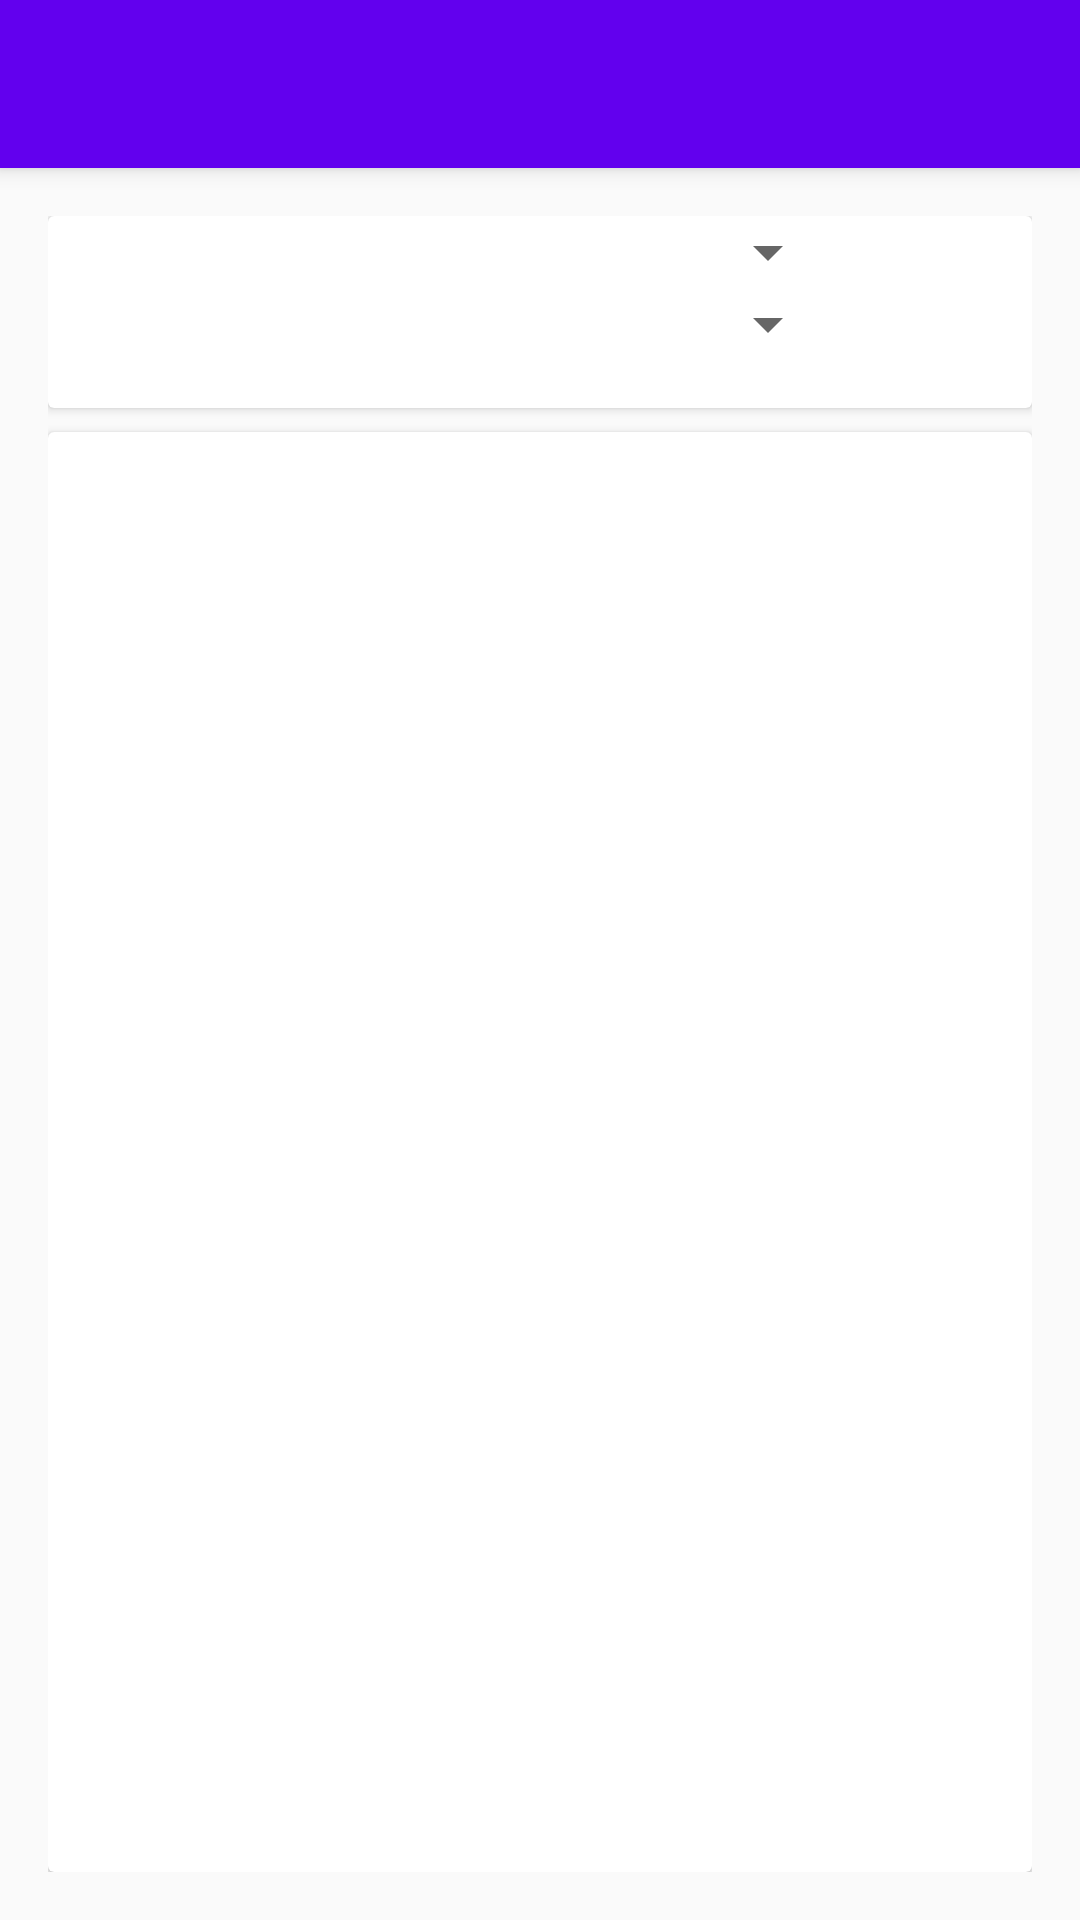

Here is an Android app screen rendered from its layout file. Give the layout XML and the strings, colors and styles it references.
<!-- AndroidManifest.xml: activity theme AppTheme.NoActionBar -->
<!-- res/layout/activity_dash_board.xml -->
<?xml version="1.0" encoding="utf-8"?>
<android.support.design.widget.CoordinatorLayout xmlns:android="http://schemas.android.com/apk/res/android"
    xmlns:app="http://schemas.android.com/apk/res-auto"
    xmlns:tools="http://schemas.android.com/tools"
    android:layout_width="match_parent"
    android:layout_height="match_parent"
    android:fitsSystemWindows="true"
    tools:context="com.texocoyotl.ptedmundscars.DashBoardActivity">

    <android.support.design.widget.AppBarLayout
        android:layout_width="match_parent"
        android:layout_height="wrap_content"
        android:theme="@style/AppTheme.AppBarOverlay">

        <android.support.v7.widget.Toolbar
            android:id="@+id/toolbar"
            android:layout_width="match_parent"
            android:layout_height="?attr/actionBarSize"
            android:background="?attr/colorPrimary"
            app:popupTheme="@style/AppTheme.PopupOverlay" />

    </android.support.design.widget.AppBarLayout>

    <include layout="@layout/content_dash_board" />


</android.support.design.widget.CoordinatorLayout>
<!-- res/layout/content_dash_board.xml (included above) -->
<?xml version="1.0" encoding="utf-8"?>
<LinearLayout xmlns:android="http://schemas.android.com/apk/res/android"
    xmlns:app="http://schemas.android.com/apk/res-auto"
    xmlns:tools="http://schemas.android.com/tools"
    android:layout_width="match_parent"
    android:layout_height="match_parent"
    android:orientation="vertical"
    android:paddingBottom="@dimen/activity_vertical_margin"
    android:paddingLeft="@dimen/activity_horizontal_margin"
    android:paddingRight="@dimen/activity_horizontal_margin"
    android:paddingTop="@dimen/activity_vertical_margin"
    app:layout_behavior="@string/appbar_scrolling_view_behavior"
    tools:context=".activities.dashboard.DashBoardActivity"
    tools:showIn="@layout/activity_dash_board">

    <android.support.v7.widget.CardView
        android:layout_width="match_parent"
        android:layout_height="wrap_content"
        android:padding="@dimen/medium_padding">

        <LinearLayout
            android:layout_width="match_parent"
            android:layout_height="wrap_content"
            android:orientation="horizontal">

            <LinearLayout
                android:layout_width="match_parent"
                android:layout_height="wrap_content"
                android:layout_weight="1"
                android:orientation="vertical">

                <Spinner
                    android:id="@+id/dashboard_makers"
                    android:layout_width="match_parent"
                    android:layout_height="wrap_content"
                    android:layout_gravity="center_horizontal"
                    android:padding="@dimen/field_padding" />

                <Spinner
                    android:id="@+id/dashboard_models"
                    android:layout_width="match_parent"
                    android:layout_height="wrap_content"
                    android:layout_gravity="center_horizontal"
                    android:padding="@dimen/field_padding" />

            </LinearLayout>

            <ImageButton
                android:layout_width="wrap_content"
                android:layout_height="wrap_content"
                android:layout_gravity="center"
                android:layout_margin="@dimen/medium_padding"
                android:background="@drawable/ic_search_black_36dp"
                android:onClick="updateStylesList"
                android:padding="@dimen/medium_padding" />

        </LinearLayout>
    </android.support.v7.widget.CardView>

    <android.support.v7.widget.CardView
        android:layout_width="match_parent"
        android:layout_height="match_parent"
        android:layout_marginTop="@dimen/field_padding">

        <FrameLayout
            android:layout_width="match_parent"
            android:layout_height="match_parent">

            <RelativeLayout
                android:id="@+id/loadingPanel"
                android:layout_width="match_parent"
                android:layout_height="match_parent"
                android:gravity="center">

                <ProgressBar
                    android:layout_width="wrap_content"
                    android:layout_height="wrap_content"
                    android:indeterminate="true" />
            </RelativeLayout>

            <android.support.v7.widget.RecyclerView xmlns:android="http://schemas.android.com/apk/res/android"
                xmlns:app="http://schemas.android.com/apk/res-auto"
                xmlns:tools="http://schemas.android.com/tools"
                android:id="@+id/models_list"
                android:name="com.texocoyotl.ptedmundscars.CarItemFragment"
                android:layout_width="match_parent"
                android:layout_height="match_parent"
                android:layout_marginLeft="@dimen/medium_padding"
                android:layout_marginRight="@dimen/medium_padding"
                app:layoutManager="LinearLayoutManager"
                tools:listitem="@layout/cars_list_row" />
        </FrameLayout>
    </android.support.v7.widget.CardView>
</LinearLayout>
<!-- res/layout/cars_list_row.xml (included above) -->
<?xml version="1.0" encoding="utf-8"?>
<LinearLayout xmlns:android="http://schemas.android.com/apk/res/android"
    android:layout_width="match_parent"
    android:layout_height="wrap_content"
    android:orientation="horizontal">

    <TextView
        android:id="@+id/cars_list_year"
        android:layout_width="wrap_content"
        android:layout_height="wrap_content"
        android:layout_gravity="center_vertical"
        android:layout_margin="@dimen/text_margin"
        android:textAppearance="?attr/textAppearanceListItem" />

    <TextView
        android:id="@+id/cars_list_name"
        android:layout_width="0dp"
        android:layout_height="wrap_content"
        android:layout_margin="@dimen/text_margin"
        android:layout_weight="1"
        android:textAppearance="?attr/textAppearanceListItem" />

    <ImageButton
        android:id="@+id/cars_list_button"
        android:layout_width="wrap_content"
        android:layout_height="wrap_content"
        android:layout_gravity="center_vertical"
        android:background="@drawable/ic_keyboard_arrow_right_black_24dp"
        android:contentDescription="@string/content_description_styles_list" />

</LinearLayout>
<!-- resources referenced by this layout -->
<resources>
  <dimen name="activity_horizontal_margin">16dp</dimen>
  <dimen name="activity_vertical_margin">16dp</dimen>
  <dimen name="field_padding">8dp</dimen>
  <dimen name="medium_padding">16dp</dimen>
  <dimen name="text_margin">16dp</dimen>
  <string name="content_description_styles_list">Open Detail List</string>
  <style name="AppTheme.AppBarOverlay" parent="ThemeOverlay.AppCompat.Dark.ActionBar" />
  <style name="AppTheme.PopupOverlay" parent="ThemeOverlay.AppCompat.Light" />
  <style name="AppTheme.NoActionBar">
          <item name="windowActionBar">false</item>
          <item name="windowNoTitle">true</item>
      </style>
</resources>
